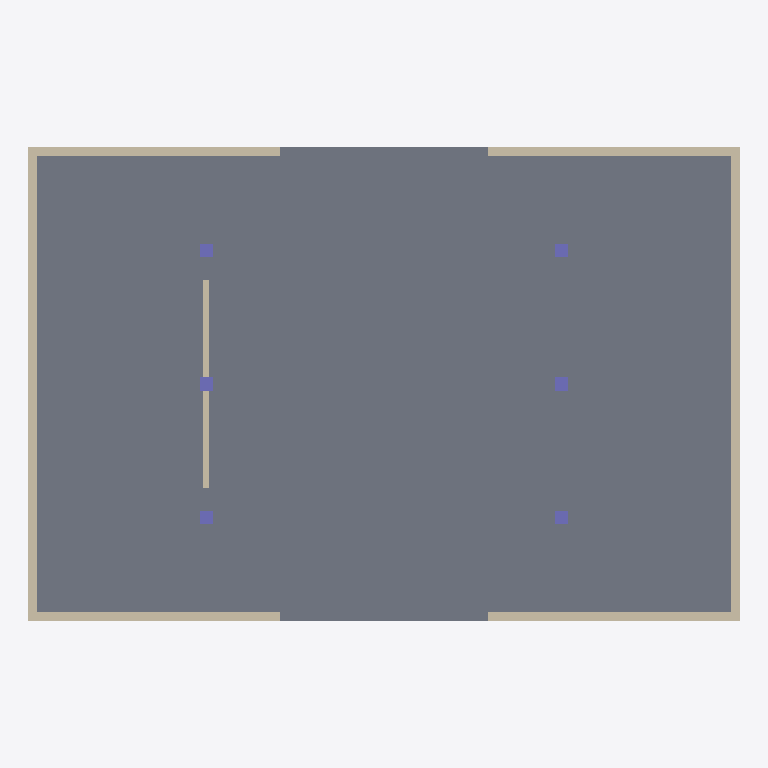
Plan cut of the same IFC building model at storey 'Level 01' (level 0.00 m, cut at 1.40 m), seen from above with north up, elements coloured by IFC class: 7 walls (beige), 6 columns (violet), 1 slab (grey). Cut surfaces are drawn darker.
Extent 24.0 m × 16.0 m × 7.5 m (x, y, z). Storeys (1): Level 01 at 0.00 m. Elements (33): 9 IfcSlab, 8 IfcWallStandardCase, 6 IfcColumn, 5 IfcBeam, 5 IfcFlowSegment.

HEADER;
FILE_DESCRIPTION(('ViewDefinition [CoordinationView]'),'2;1');
FILE_NAME('clashflight-sample.ifc','2026-11-22T00:00:00',('ClashFlight'),('ClashFlight'),'IFC2X3','ClashFlight Sample Generator','');
FILE_SCHEMA(('IFC2X3'));
ENDSEC;
DATA;
#20=IFCPROJECT('2vhtBdXJrFd_yXSO4jdazc',#5,'ClashFlight Coordination Hall',$,$,$,$,(#18),#9);
#22=IFCSITE('2nCydaNeIPOI5sWOzmNWLL',#5,'Sample Site',$,$,#21,$,$,.ELEMENT.,$,$,$,$,$);
#24=IFCBUILDING('2XE8WT4JDixvNVdNlsrO6o',#5,'Coordination Hall',$,$,#21,$,$,.ELEMENT.,$,$,$);
#26=IFCBUILDINGSTOREY('2HGKPLnz9$UWf9kLXyJGsF',#5,'Level 01',$,$,#21,$,$,.ELEMENT.,0.0);
#40=IFCSLAB('21IWIETd4I17worKI2n8dj',#5,'Ground Slab S-01',$,$,#30,#39,'Ground Slab S-01',.FLOOR.);
#222=IFCWALLSTANDARDCASE('2IWpXTMGXOtPsMcCmg3Hyx',#5,'Exterior Wall East',$,$,#212,#221,'Exterior Wall East');
#209=IFCWALLSTANDARDCASE('2Q$j5WVx4E56k1YDteKLaC',#5,'Exterior Wall West',$,$,#199,#208,'Exterior Wall West');
#170=IFCWALLSTANDARDCASE('2oSRlhyxhnnBJ3OECV7XR0',#5,'Exterior Wall South-East',$,$,#160,#169,'Exterior Wall South-East');
#157=IFCWALLSTANDARDCASE('2wxLJl6cDe$tAkKFJSOb2H',#5,'Exterior Wall South-West',$,$,#147,#156,'Exterior Wall South-West');
#183=IFCWALLSTANDARDCASE('2gzXCdpH8xYVSORE5YsTpk',#5,'Exterior Wall North-West',$,$,#173,#182,'Exterior Wall North-West');
#196=IFCWALLSTANDARDCASE('2YUdeafcc4KobiVD_bbPBT',#5,'Exterior Wall North-East',$,$,#186,#195,'Exterior Wall North-East');
#235=IFCWALLSTANDARDCASE('2A1u_PCb$Xej$hfBfjoDLf',#5,'L1 Corridor Partition W-104',$,$,#225,#234,'L1 Corridor Partition W-104');
#274=IFCCOLUMN('2paAJFlbN_zeQfqAJs$1Ur',#5,'Steel Column C(-6,0)',$,$,#264,#273,'Steel Column C(-6,0)');
#313=IFCCOLUMN('2R7Sf4IbmQHYre_8_$Csd1',#5,'Steel Column C(6,0)',$,$,#303,#312,'Steel Column C(6,0)');
#261=IFCCOLUMN('2w34tIvGwqBKHKmARpG557',#5,'Steel Column C(-6,-4.5)',$,$,#251,#260,'Steel Column C(-6,-4.5)');
#287=IFCCOLUMN('2h5GmBbwr7kxZ_t9Cvkzsa',#5,'Steel Column C(-6,4.5)',$,$,#277,#286,'Steel Column C(-6,4.5)');
#300=IFCCOLUMN('2ZcMD8RFIHWFiJx85yTwEJ',#5,'Steel Column C(6,-4.5)',$,$,#290,#299,'Steel Column C(6,-4.5)');
#326=IFCCOLUMN('2JeY618wDa3szz27t2xo$m',#5,'Steel Column C(6,4.5)',$,$,#316,#325,'Steel Column C(6,4.5)');
ENDSEC;
